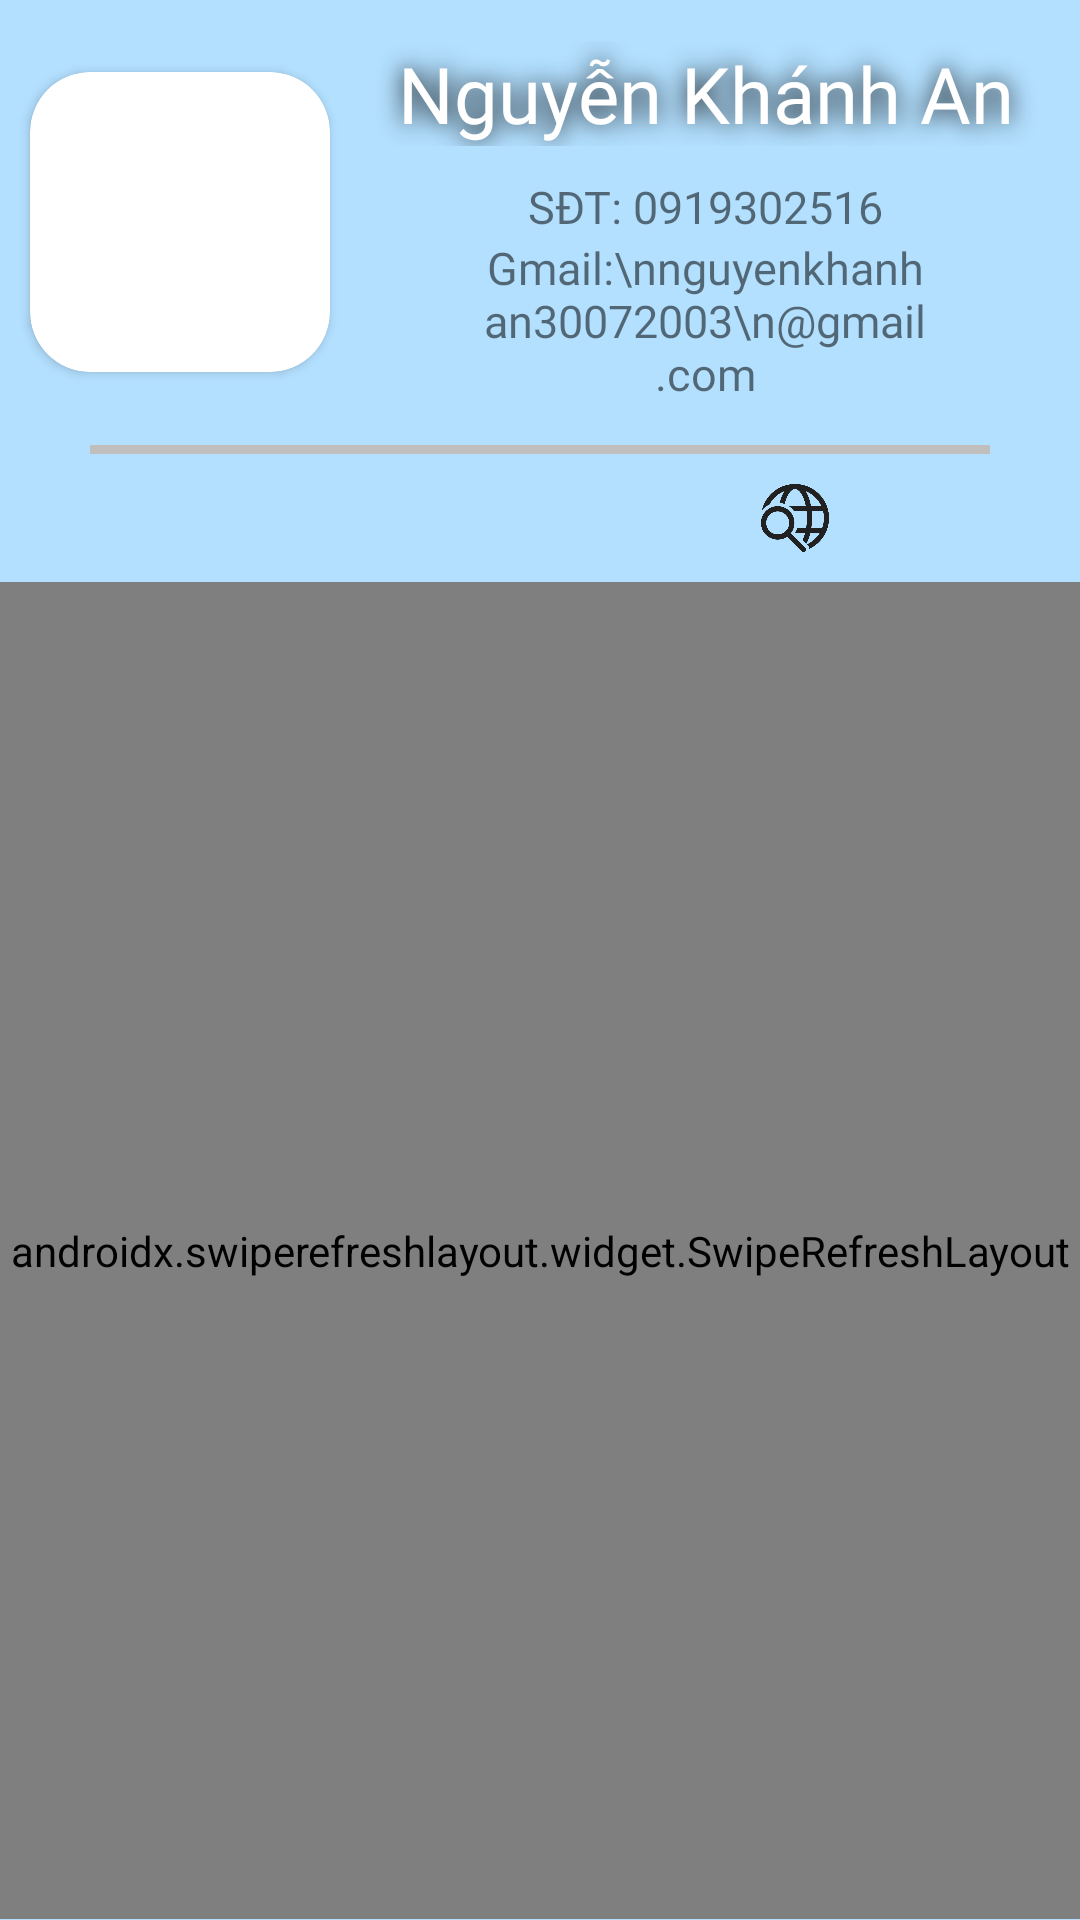

Reconstruct the res/layout file that produces this screen, plus the resources it refers to.
<!-- AndroidManifest.xml: application theme Theme.KidsZone -->
<!-- res/layout/fragment_home_detail.xml -->
<?xml version="1.0" encoding="utf-8"?>
<LinearLayout xmlns:android="http://schemas.android.com/apk/res/android"
    android:layout_width="match_parent"
    android:layout_height="match_parent"
    xmlns:tools="http://schemas.android.com/tools"
    xmlns:app="http://schemas.android.com/apk/res-auto"
    android:background="#B3E0FF"
    android:orientation="vertical">

    <TableRow
        android:layout_width="match_parent"
        android:layout_height="0dp"
        android:layout_weight="1"
        android:padding="5dp">
        <androidx.cardview.widget.CardView
            android:id="@+id/item_group"
            android:layout_width="100dp"
            android:layout_height="100dp"
            android:layout_gravity="center"
            android:layout_marginHorizontal="5dp"
            android:orientation="vertical"
            app:cardBackgroundColor="#FFFFFF"
            app:cardCornerRadius="20dp">
            <ImageView
                android:id="@+id/iv"
                android:layout_width="match_parent"
                android:layout_height="match_parent"
                android:layout_gravity="center"
                android:layout_weight="1"
                android:src="@drawable/ic_name"
                tools:ignore="ContentDescription" />
        </androidx.cardview.widget.CardView>


        <LinearLayout
            android:layout_width="match_parent"
            android:layout_height="match_parent"
            android:gravity="center"
            android:orientation="vertical">

            <TextView
                android:id="@+id/tv_name"
                android:layout_width="match_parent"
                android:layout_height="wrap_content"
                android:gravity="center"
                android:maxLines="2"
                android:text="Nguyễn Khánh An"
                android:textSize="26sp"
                android:fontFamily="@font/sap_bold"
                tools:ignore="HardcodedText"
                android:textColor="#FFFFFF"
                android:shadowColor="@color/black"
                android:layout_marginBottom="10dp"
                android:shadowRadius="20"/>

            <TextView
                android:id="@+id/tv_sdt"
                android:layout_width="match_parent"
                android:layout_height="wrap_content"
                android:gravity="center"
                android:maxLines="2"
                android:fontFamily="@font/brock"
                android:text="SĐT: 0919302516"
                android:textSize="15sp"
                tools:ignore="HardcodedText" />
            <TextView
                android:id="@+id/tv_gmail"
                android:layout_width="match_parent"
                android:layout_height="wrap_content"
                android:gravity="bottom|center"
                android:fontFamily="@font/brock"
                android:text="Gmail:\nnguyenkhanhan30072003\n@gmail.com"
                android:textSize="15sp"
                tools:ignore="HardcodedText" />
        </LinearLayout>

    </TableRow>

    <View
        android:layout_width="match_parent"
        android:layout_height="3dp"
        android:layout_marginHorizontal="30dp"
        android:background="#C1BEBE" />

    <TableRow
        android:layout_width="wrap_content"
        android:layout_height="0dp"
        android:layout_gravity="end"
        android:layout_margin="5dp"
        android:layout_weight="0.22"
        android:padding="5dp">

        <View
            android:layout_width="0dp"
            android:layout_height="match_parent"
            android:layout_weight="4" />
        <ImageView
            android:id="@+id/add_group"
            android:layout_width="0dp"
            android:layout_height="wrap_content"
            android:layout_weight="1"
            android:src="@drawable/ic_add_group" />

        <ImageView
            android:id="@+id/find_group"
            android:layout_width="0dp"
            android:layout_height="wrap_content"
            android:layout_weight="1"
            android:src="@drawable/ic_find_group" />
    </TableRow>
    <androidx.swiperefreshlayout.widget.SwipeRefreshLayout
        android:id="@+id/refresh_rv"
        android:layout_width="match_parent"
        android:layout_height="0dp"
        android:layout_weight="3"
        >
        <FrameLayout
            android:layout_width="match_parent"
            android:layout_height="0dp"
            android:layout_weight="3">
            <ScrollView
                android:layout_width="match_parent"
                android:layout_height="wrap_content">
                <androidx.recyclerview.widget.RecyclerView
                    android:id="@+id/rv_group"
                    android:layout_width="match_parent"
                    android:layout_height="wrap_content"
                    app:layoutManager="androidx.recyclerview.widget.LinearLayoutManager"
                    tools:listitem="@layout/item_group" />
            </ScrollView>
        </FrameLayout>
    </androidx.swiperefreshlayout.widget.SwipeRefreshLayout>
</LinearLayout>
<!-- res/layout/item_group.xml (included above) -->
<?xml version="1.0" encoding="utf-8"?>
<LinearLayout xmlns:android="http://schemas.android.com/apk/res/android"
    xmlns:app="http://schemas.android.com/apk/res-auto"
    xmlns:tools="http://schemas.android.com/tools"
    android:id="@+id/item_group"
    android:layout_width="match_parent"
    android:layout_height="wrap_content"
    android:layout_marginHorizontal="8dp"
    android:layout_marginVertical="10dp"
    android:orientation="vertical"
    android:background="@drawable/bg_image2"
    >
    <androidx.cardview.widget.CardView
        android:layout_width="match_parent"
        android:layout_height="wrap_content"
        app:cardBackgroundColor="#FEFED3"
        app:cardCornerRadius="20dp"
        android:layout_margin="1dp"
        >
        <LinearLayout
            android:layout_width="match_parent"
            android:layout_height="wrap_content"
            android:orientation="vertical">
            <TextView
                android:id="@+id/name_group"
                android:layout_width="match_parent"
                android:layout_height="wrap_content"
                android:gravity="start"
                android:background="#E1D1F8"
                android:paddingStart="10dp"
                android:paddingVertical="5dp"
                android:text="Nhóm HelloVN"
                android:fontFamily="@font/sap_bold"
                android:textColor="#317874"
                android:shadowRadius="1"
                android:shadowColor="@color/black"
                android:textSize="26sp"
                tools:ignore="HardcodedText,RtlSymmetry" />
<View
    android:layout_width="match_parent"
    android:layout_height="1dp"
    android:background="#A05EFF"
    />
            <TextView
                android:id="@+id/id_group"
                android:layout_width="match_parent"
                android:layout_height="wrap_content"
                android:gravity="end"
                android:paddingEnd="10dp"
                android:text="ID Nhóm: SQAJAL"
                android:textColor="#7D4DE3"
                android:textSize="18sp"
                android:shadowRadius="1"
                android:shadowColor="@color/black"
                android:fontFamily="@font/text"
                tools:ignore="HardcodedText,RtlSymmetry" />

            <LinearLayout
                android:layout_width="match_parent"
                android:layout_height="wrap_content"
                android:gravity="end"
                android:orientation="vertical"
                android:paddingEnd="10dp"
                tools:ignore="RtlSymmetry">

                <TextView
                    android:layout_width="wrap_content"
                    android:layout_height="wrap_content"
                    android:layout_gravity="end"
                    android:text="Trưởng Nhóm:"
                    android:textColor="#7D4DE3"
                    android:textSize="18sp"
                    android:shadowRadius="1"
                    android:shadowColor="@color/black"
                    android:fontFamily="@font/text"
                    tools:ignore="HardcodedText" />

                <TextView
                    android:id="@+id/leader"
                    android:layout_width="wrap_content"
                    android:layout_height="wrap_content"
                    android:maxLength="32"
                    android:maxLines="1"
                    android:text="nguyenkhanhan30072003@gmail.com"
                    android:textColor="#7D4DE3"
                    android:textSize="20sp"
                    android:fontFamily="@font/text"
                    android:shadowRadius="1"
                    android:shadowColor="@color/black"
                    tools:ignore="HardcodedText" />
            </LinearLayout>
        </LinearLayout>
    </androidx.cardview.widget.CardView>

</LinearLayout>
<!-- resources referenced by this layout -->
<resources>
  <color name="black">#FF000000</color>
  <!-- drawable bg_image2 (drawable) -->
  <?xml version="1.0" encoding="utf-8"?>
  <shape xmlns:android="http://schemas.android.com/apk/res/android"
      android:shape="rectangle">
      <corners android:radius="20dp" />
      <solid android:color="@color/crazy_math_color" />
  <stroke android:color="#A05EFF"
      android:width="2dp"
      />
  </shape>
  <!-- drawable ic_find_group: png bitmap (drawable, 18366 bytes) -->
  <style name="Theme.KidsZone" parent="Theme.AppCompat.DayNight.NoActionBar">
          
          <item name="colorPrimary">#7AC9FE</item>
          <item name="colorPrimaryVariant">#7AC9FE</item>
          <item name="colorOnPrimary">#7AC9FE</item>
          
          <item name="colorSecondary">#7AC9FE</item>
          <item name="colorSecondaryVariant">#7AC9FE</item>
          <item name="colorOnSecondary">#7AC9FE</item>
          
          <item name="android:statusBarColor">#7AC9FE</item>
          
      </style>
  <color name="crazy_math_color">#37384D</color>
</resources>
